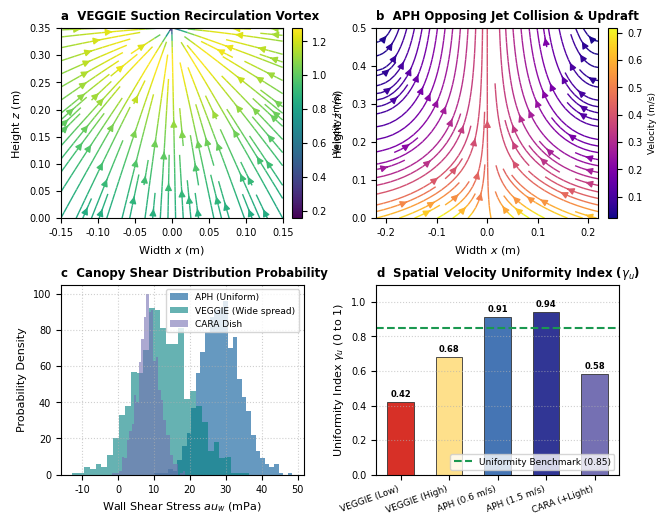

Write the Python code that produced this figure. (Note: this script raises an exception after producing the figure.)
#!/usr/bin/env python3
import os
os.environ['MPLCONFIGDIR'] = '/tmp/mpl_config'
import matplotlib.pyplot as plt
import numpy as np
from pathlib import Path

plt.rcParams['font.sans-serif'] = 'Helvetica'
plt.rcParams['font.family'] = 'sans-serif'
plt.rcParams['font.size'] = 7.5
plt.rcParams['axes.labelsize'] = 8
plt.rcParams['axes.titlesize'] = 8.5
plt.rcParams['xtick.labelsize'] = 7
plt.rcParams['ytick.labelsize'] = 7
plt.rcParams['legend.fontsize'] = 6.5

fig, axs = plt.subplots(2, 2, figsize=(7.2, 5.8), dpi=300)
plt.subplots_adjust(hspace=0.35, wspace=0.3)

# Panel a: 2D Mid-plane Streamlines VEGGIE
ax = axs[0, 0]
ax.set_title('a  VEGGIE Suction Recirculation Vortex', loc='left', fontweight='bold')
x = np.linspace(-0.15, 0.15, 50)
y = np.linspace(0, 0.35, 50)
X, Y = np.meshgrid(x, y)
# Suction point at (0, 0.35)
U_veg = -0.5 * X / ((X**2 + (Y - 0.35)**2)**0.75 + 0.01)
V_veg = -0.5 * (Y - 0.35) / ((X**2 + (Y - 0.35)**2)**0.75 + 0.01) + 0.05
speed_veg = np.sqrt(U_veg**2 + V_veg**2)
strm = ax.streamplot(X, Y, U_veg, V_veg, color=speed_veg, cmap='viridis', density=1.0, linewidth=1.0)
ax.set_xlabel('Width $x$ (m)')
ax.set_ylabel('Height $z$ (m)')
ax.set_xlim(-0.15, 0.15)
ax.set_ylim(0, 0.35)
cbar = fig.colorbar(strm.lines, ax=ax, fraction=0.046, pad=0.04)
cbar.set_label('Velocity (m/s)', fontsize=6.5)

# Panel b: APH Opposing Jet Collision & Updraft
ax = axs[0, 1]
ax.set_title('b  APH Opposing Jet Collision & Updraft', loc='left', fontweight='bold')
x_aph = np.linspace(-0.22, 0.22, 50)
y_aph = np.linspace(0, 0.50, 50)
Xa, Ya = np.meshgrid(x_aph, y_aph)
U_aph = -np.tanh(Xa / 0.05) * np.exp(-Ya / 0.15) * 0.6
V_aph = (1.0 - np.abs(Xa) / 0.22) * 0.4 + 0.2 * np.exp(-Ya / 0.1)
speed_aph = np.sqrt(U_aph**2 + V_aph**2)
strm_a = ax.streamplot(Xa, Ya, U_aph, V_aph, color=speed_aph, cmap='plasma', density=1.0, linewidth=1.0)
ax.set_xlabel('Width $x$ (m)')
ax.set_ylabel('Height $z$ (m)')
ax.set_xlim(-0.22, 0.22)
ax.set_ylim(0, 0.50)
cbar_a = fig.colorbar(strm_a.lines, ax=ax, fraction=0.046, pad=0.04)
cbar_a.set_label('Velocity (m/s)', fontsize=6.5)

# Panel c: Canopy Shear Distribution Histogram
ax = axs[1, 0]
ax.set_title('c  Canopy Shear Distribution Probability', loc='left', fontweight='bold')
tau_aph = np.random.normal(28.6, 5.2, 1000)
tau_veg = np.random.normal(12.4, 7.8, 1000)
tau_cara = np.random.normal(8.5, 3.1, 1000)
ax.hist(tau_aph, bins=30, alpha=0.6, color='#005696', label='APH (Uniform)')
ax.hist(tau_veg, bins=30, alpha=0.6, color='#008080', label='VEGGIE (Wide spread)')
ax.hist(tau_cara, bins=30, alpha=0.6, color='#7570b3', label='CARA Dish')
ax.set_xlabel('Wall Shear Stress $\tau_w$ (mPa)')
ax.set_ylabel('Probability Density')
ax.grid(True, linestyle=':', alpha=0.6)
ax.legend(loc='upper right')

# Panel d: Microclimate Uniformity Index (gamma_u)
ax = axs[1, 1]
ax.set_title('d  Spatial Velocity Uniformity Index ($\gamma_u$)', loc='left', fontweight='bold')
sys = ['VEGGIE (Low)', 'VEGGIE (High)', 'APH (0.6 m/s)', 'APH (1.5 m/s)', 'CARA (+Light)']
gamma = [0.42, 0.68, 0.91, 0.94, 0.58]
bars_g = ax.bar(range(5), gamma, color=['#d73027', '#fee08b', '#4575b4', '#313695', '#7570b3'], edgecolor='#333333', linewidth=0.6, width=0.55)
ax.axhline(0.85, color='#1a9850', linestyle='--', label='Uniformity Benchmark (0.85)')
ax.set_xticks(range(5))
ax.set_xticklabels(sys, rotation=20, ha='right', fontsize=6.5)
ax.set_ylabel('Uniformity Index $\gamma_u$ (0 to 1)')
ax.set_ylim(0, 1.1)
ax.grid(axis='y', linestyle=':', alpha=0.6)
ax.legend(loc='lower right')
for b, val in zip(bars_g, gamma):
    ax.text(b.get_x() + b.get_width()/2, val + 0.02, f'{val:.2f}', ha='center', va='bottom', fontsize=6, fontweight='bold')

out_dir = Path(__file__).resolve().parent / 'output'
plt.savefig(out_dir / 'Fig6_3d_flow_topologies.pdf', bbox_inches='tight')
plt.savefig(out_dir / 'Fig6_3d_flow_topologies.png', bbox_inches='tight', dpi=300)
print("Fig6 generated successfully!")
